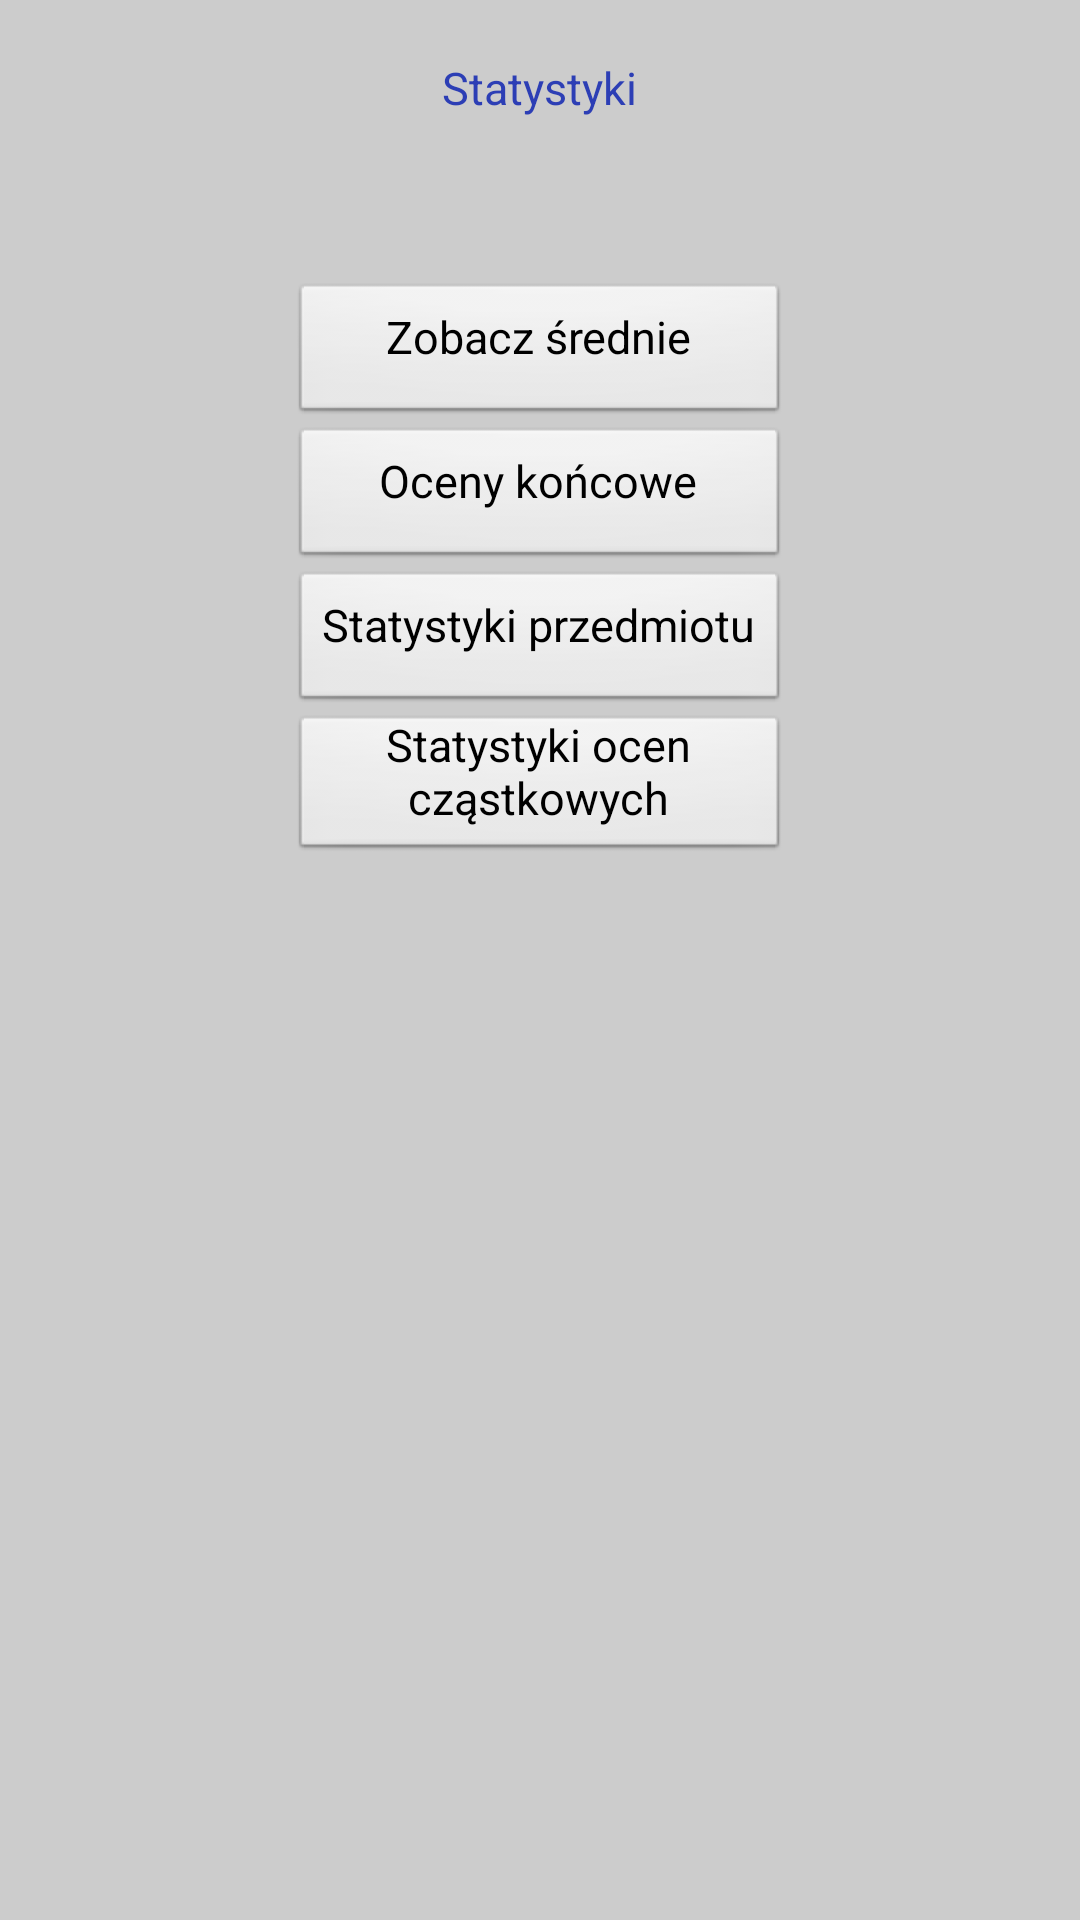

Write the Android layout XML for this screen, with the resource values it uses.
<!-- AndroidManifest.xml: application theme themeApp -->
<!-- res/layout/activity_opiekun_statystyki.xml -->
<RelativeLayout xmlns:android="http://schemas.android.com/apk/res/android"
    xmlns:tools="http://schemas.android.com/tools"
    android:layout_width="match_parent"
    android:layout_height="match_parent"
    tools:context="${relativePackage}.${activityClass}" >

    <Button
        android:id="@+id/koncowe"
        android:layout_width="wrap_content"
        android:layout_height="wrap_content"
        android:layout_alignLeft="@+id/przedmiot"
        android:layout_alignRight="@+id/przedmiot"
        android:layout_below="@+id/srednie"
        android:onClick="onKoncowe"
        android:text="Oceny końcowe" />

    <Button
        android:id="@+id/srednie"
        android:layout_width="wrap_content"
        android:layout_height="wrap_content"
        android:layout_alignLeft="@+id/koncowe"
        android:layout_alignParentTop="true"
        android:layout_alignRight="@+id/koncowe"
        android:layout_marginTop="94dp"
        android:onClick="onSrednie"
        android:text="Zobacz średnie" />

    <Button
        android:id="@+id/przedmiot"
        android:layout_width="wrap_content"
        android:layout_height="wrap_content"
        android:layout_below="@+id/koncowe"
        android:layout_centerHorizontal="true"
        android:onClick="onPrzedmiot"
        android:text="Statystyki przedmiotu" />

    <Button
        android:id="@+id/czastkowe"
        android:layout_width="wrap_content"
        android:layout_height="wrap_content"
        android:layout_alignLeft="@+id/przedmiot"
        android:layout_alignRight="@+id/przedmiot"
        android:layout_below="@+id/przedmiot"
        android:onClick="onCzastkowe"
        android:text="Statystyki ocen cząstkowych" />

    <TextView
        android:id="@+id/textView1"
        android:layout_width="wrap_content"
        android:layout_height="wrap_content"
        android:layout_alignParentTop="true"
        android:layout_centerHorizontal="true"
        android:layout_marginTop="19dp"
        android:text="Statystyki"
        android:textAppearance="?android:attr/textAppearanceMedium" />

</RelativeLayout>
<!-- resources referenced by this layout -->
<resources>
  <style name="themeApp" parent="@android:style/Theme.Light.NoTitleBar">
          <item name="android:textColor">#2C3EB5</item>
          <item name="android:background">#CCCCCC</item>
          <item name="android:textSize">15sp</item>
          <item name="android:name">Mobile Diary</item>
   		<item name="android:textColorHighlight">#125A84</item>
   		<item name="android:gravity">center_horizontal</item>
   		<item name="android:paddingTop">0dp</item>
   	
      </style>
</resources>
